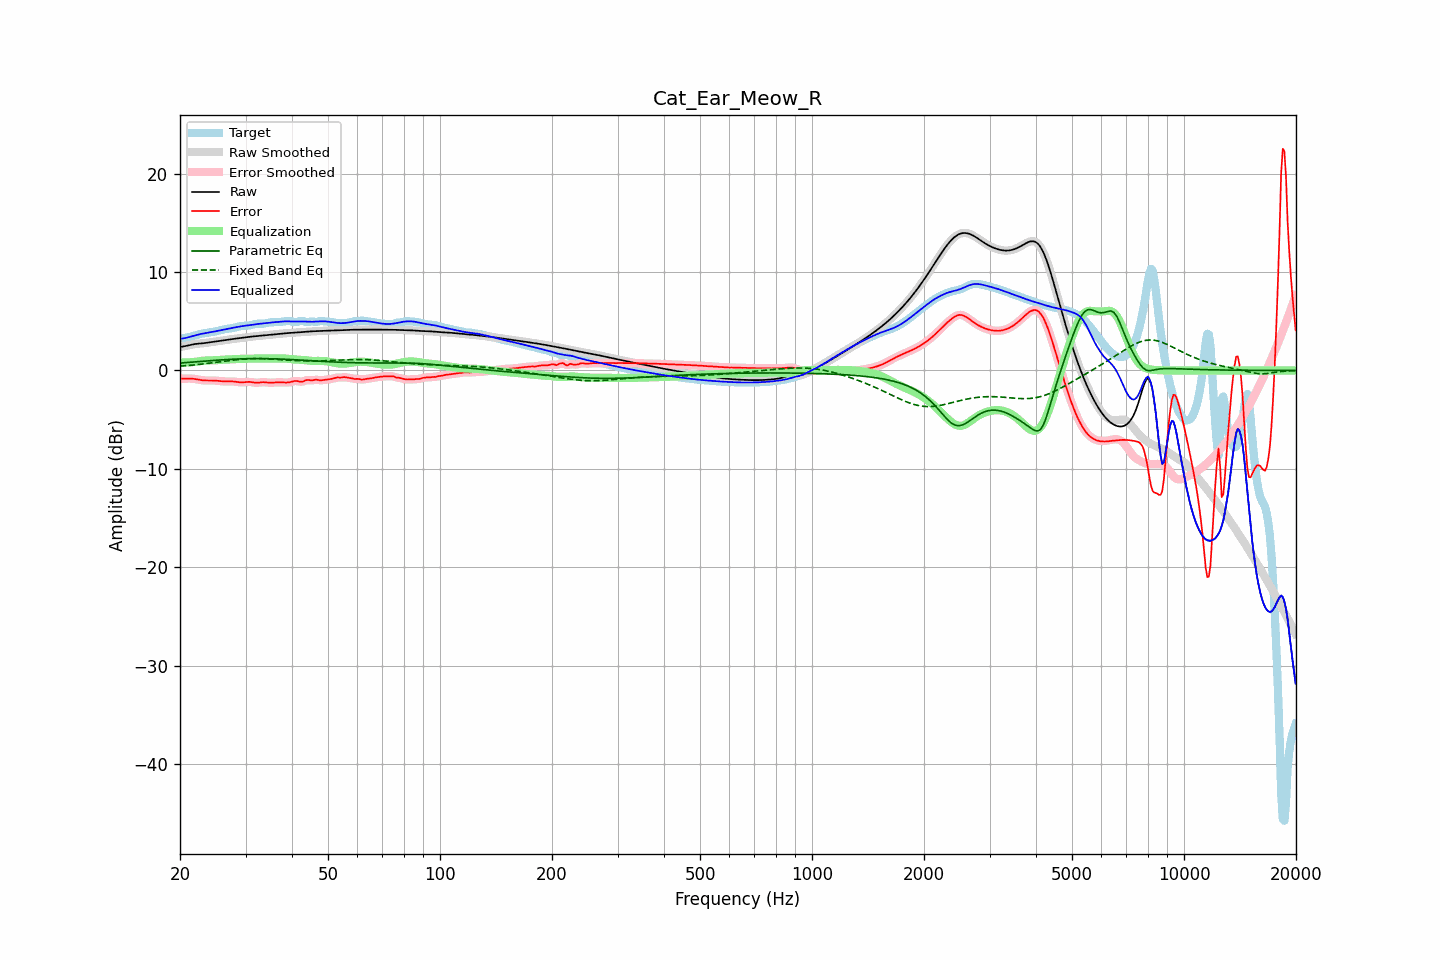

The table this chart was drawn from, first rows:
frequency, raw, error, smoothed, error_smoothed, equalization, parametric_eq, fixed_band_eq, equalized_raw, equalized_smoothed, target
20.00, 2.38, -0.82, 2.38, -0.82, 0.84, 0.76, 0.44, 3.22, 3.22, 3.20
20.20, 2.41, -0.83, 2.41, -0.83, 0.83, 0.77, 0.45, 3.24, 3.24, 3.24
20.40, 2.44, -0.83, 2.44, -0.83, 0.82, 0.78, 0.46, 3.26, 3.26, 3.27
20.61, 2.47, -0.83, 2.47, -0.83, 0.82, 0.80, 0.48, 3.28, 3.29, 3.30
20.81, 2.50, -0.83, 2.50, -0.83, 0.82, 0.81, 0.49, 3.32, 3.32, 3.33
21.02, 2.54, -0.82, 2.54, -0.82, 0.82, 0.82, 0.50, 3.36, 3.36, 3.36
21.23, 2.58, -0.82, 2.58, -0.82, 0.83, 0.83, 0.52, 3.41, 3.41, 3.40
21.44, 2.62, -0.82, 2.62, -0.82, 0.84, 0.85, 0.54, 3.45, 3.45, 3.44
21.66, 2.65, -0.84, 2.65, -0.84, 0.85, 0.86, 0.55, 3.50, 3.50, 3.49
21.87, 2.68, -0.86, 2.68, -0.86, 0.87, 0.87, 0.57, 3.55, 3.54, 3.54
22.09, 2.70, -0.89, 2.70, -0.89, 0.89, 0.89, 0.58, 3.59, 3.59, 3.59
22.31, 2.72, -0.92, 2.72, -0.92, 0.92, 0.90, 0.60, 3.63, 3.63, 3.64
22.54, 2.73, -0.95, 2.73, -0.95, 0.94, 0.91, 0.62, 3.68, 3.68, 3.68
22.76, 2.75, -0.98, 2.75, -0.98, 0.97, 0.93, 0.64, 3.71, 3.71, 3.72
22.99, 2.76, -1.00, 2.76, -1.00, 0.98, 0.94, 0.66, 3.74, 3.74, 3.76
23.22, 2.78, -1.01, 2.78, -1.01, 1.00, 0.95, 0.67, 3.77, 3.77, 3.79
23.45, 2.79, -1.02, 2.79, -1.02, 1.01, 0.96, 0.69, 3.80, 3.80, 3.81
23.69, 2.82, -1.02, 2.82, -1.01, 1.01, 0.98, 0.71, 3.83, 3.83, 3.83
23.92, 2.84, -1.01, 2.84, -1.01, 1.01, 0.99, 0.73, 3.86, 3.86, 3.85
24.16, 2.87, -1.01, 2.87, -1.01, 1.02, 1.00, 0.75, 3.88, 3.88, 3.88
24.40, 2.89, -1.01, 2.89, -1.01, 1.02, 1.01, 0.78, 3.91, 3.91, 3.90
24.65, 2.92, -1.01, 2.92, -1.01, 1.02, 1.02, 0.80, 3.95, 3.94, 3.93
24.89, 2.94, -1.02, 2.94, -1.03, 1.03, 1.04, 0.82, 3.98, 3.98, 3.97
25.14, 2.97, -1.04, 2.97, -1.04, 1.05, 1.05, 0.84, 4.01, 4.01, 4.01
25.39, 2.99, -1.06, 2.99, -1.06, 1.06, 1.06, 0.86, 4.05, 4.05, 4.05
25.65, 3.01, -1.08, 3.01, -1.08, 1.08, 1.07, 0.88, 4.08, 4.08, 4.09
25.91, 3.03, -1.10, 3.03, -1.10, 1.09, 1.08, 0.90, 4.12, 4.12, 4.13
26.16, 3.05, -1.11, 3.05, -1.11, 1.10, 1.09, 0.93, 4.15, 4.15, 4.16
26.43, 3.08, -1.11, 3.08, -1.11, 1.10, 1.10, 0.95, 4.18, 4.18, 4.19
26.69, 3.10, -1.11, 3.10, -1.11, 1.11, 1.11, 0.97, 4.21, 4.21, 4.22
26.96, 3.13, -1.11, 3.13, -1.11, 1.11, 1.12, 0.99, 4.24, 4.24, 4.24
27.23, 3.16, -1.10, 3.15, -1.11, 1.11, 1.13, 1.01, 4.27, 4.27, 4.26
27.50, 3.18, -1.11, 3.18, -1.11, 1.12, 1.14, 1.03, 4.30, 4.30, 4.29
27.77, 3.20, -1.12, 3.20, -1.12, 1.13, 1.14, 1.05, 4.33, 4.33, 4.32
28.05, 3.22, -1.13, 3.22, -1.13, 1.14, 1.15, 1.07, 4.36, 4.36, 4.35
28.33, 3.24, -1.15, 3.24, -1.15, 1.16, 1.16, 1.08, 4.40, 4.40, 4.39
28.62, 3.26, -1.17, 3.26, -1.17, 1.17, 1.17, 1.10, 4.43, 4.43, 4.44
28.90, 3.28, -1.19, 3.28, -1.19, 1.18, 1.17, 1.12, 4.46, 4.46, 4.48
29.19, 3.30, -1.20, 3.30, -1.20, 1.18, 1.18, 1.13, 4.49, 4.49, 4.51
29.48, 3.33, -1.21, 3.33, -1.20, 1.18, 1.18, 1.14, 4.51, 4.51, 4.53
29.78, 3.35, -1.19, 3.35, -1.19, 1.18, 1.19, 1.16, 4.53, 4.53, 4.54
30.08, 3.37, -1.18, 3.37, -1.17, 1.18, 1.19, 1.17, 4.55, 4.55, 4.55
30.38, 3.39, -1.16, 3.39, -1.16, 1.18, 1.20, 1.18, 4.58, 4.58, 4.55
30.68, 3.41, -1.16, 3.41, -1.16, 1.19, 1.20, 1.19, 4.60, 4.60, 4.57
30.99, 3.43, -1.17, 3.43, -1.17, 1.19, 1.20, 1.19, 4.63, 4.63, 4.60
31.30, 3.45, -1.20, 3.45, -1.20, 1.20, 1.21, 1.20, 4.65, 4.65, 4.64
31.61, 3.46, -1.22, 3.46, -1.22, 1.21, 1.21, 1.20, 4.67, 4.67, 4.69
31.93, 3.48, -1.25, 3.48, -1.24, 1.21, 1.21, 1.20, 4.69, 4.69, 4.73
32.24, 3.50, -1.25, 3.50, -1.25, 1.22, 1.21, 1.20, 4.71, 4.71, 4.74
32.57, 3.51, -1.24, 3.51, -1.23, 1.22, 1.21, 1.20, 4.73, 4.73, 4.75
32.89, 3.53, -1.21, 3.53, -1.21, 1.22, 1.21, 1.20, 4.75, 4.75, 4.74
33.22, 3.55, -1.19, 3.55, -1.19, 1.22, 1.21, 1.20, 4.77, 4.77, 4.74
33.55, 3.57, -1.18, 3.57, -1.19, 1.22, 1.21, 1.19, 4.78, 4.78, 4.75
33.89, 3.59, -1.20, 3.59, -1.20, 1.22, 1.20, 1.19, 4.80, 4.80, 4.78
34.23, 3.60, -1.22, 3.60, -1.22, 1.22, 1.20, 1.18, 4.82, 4.82, 4.82
34.57, 3.62, -1.24, 3.62, -1.23, 1.22, 1.20, 1.17, 4.84, 4.84, 4.86
34.92, 3.64, -1.25, 3.64, -1.24, 1.22, 1.19, 1.16, 4.86, 4.86, 4.88
35.27, 3.65, -1.24, 3.65, -1.24, 1.23, 1.19, 1.15, 4.88, 4.88, 4.90
35.62, 3.67, -1.23, 3.67, -1.23, 1.23, 1.19, 1.14, 4.89, 4.89, 4.90
35.97, 3.68, -1.22, 3.68, -1.22, 1.22, 1.18, 1.13, 4.91, 4.91, 4.90
... 635 more rows
